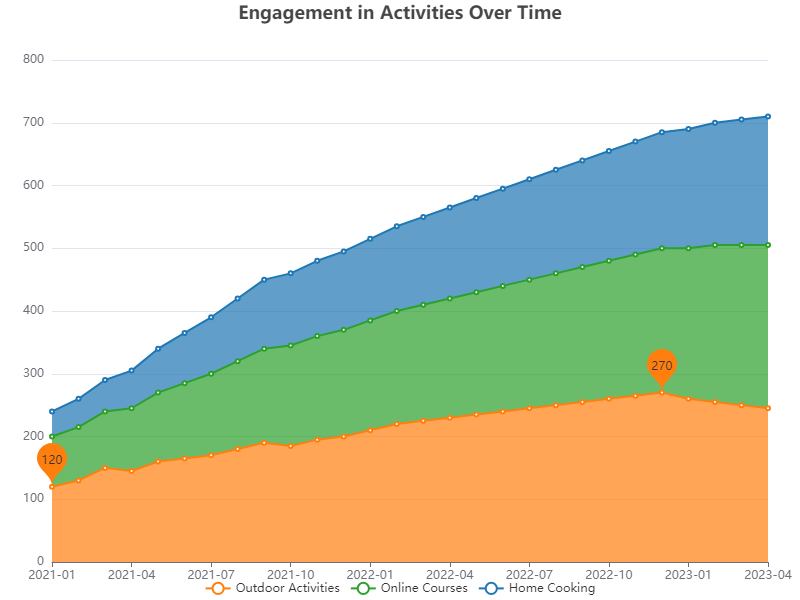

The table this chart was drawn from, first rows:
Date, Outdoor Activities, Online Courses, Home Cooking
2021-01, 120, 80, 40
2021-02, 130, 85, 45
2021-03, 150, 90, 50
2021-04, 145, 100, 60
2021-05, 160, 110, 70
2021-06, 165, 120, 80
2021-07, 170, 130, 90
2021-08, 180, 140, 100
2021-09, 190, 150, 110
2021-10, 185, 160, 115
2021-11, 195, 165, 120
2021-12, 200, 170, 125
2022-01, 210, 175, 130
2022-02, 220, 180, 135
2022-03, 225, 185, 140
2022-04, 230, 190, 145
2022-05, 235, 195, 150
2022-06, 240, 200, 155
2022-07, 245, 205, 160
2022-08, 250, 210, 165
2022-09, 255, 215, 170
2022-10, 260, 220, 175
2022-11, 265, 225, 180
2022-12, 270, 230, 185
2023-01, 260, 240, 190
2023-02, 255, 250, 195
2023-03, 250, 255, 200
2023-04, 245, 260, 205
